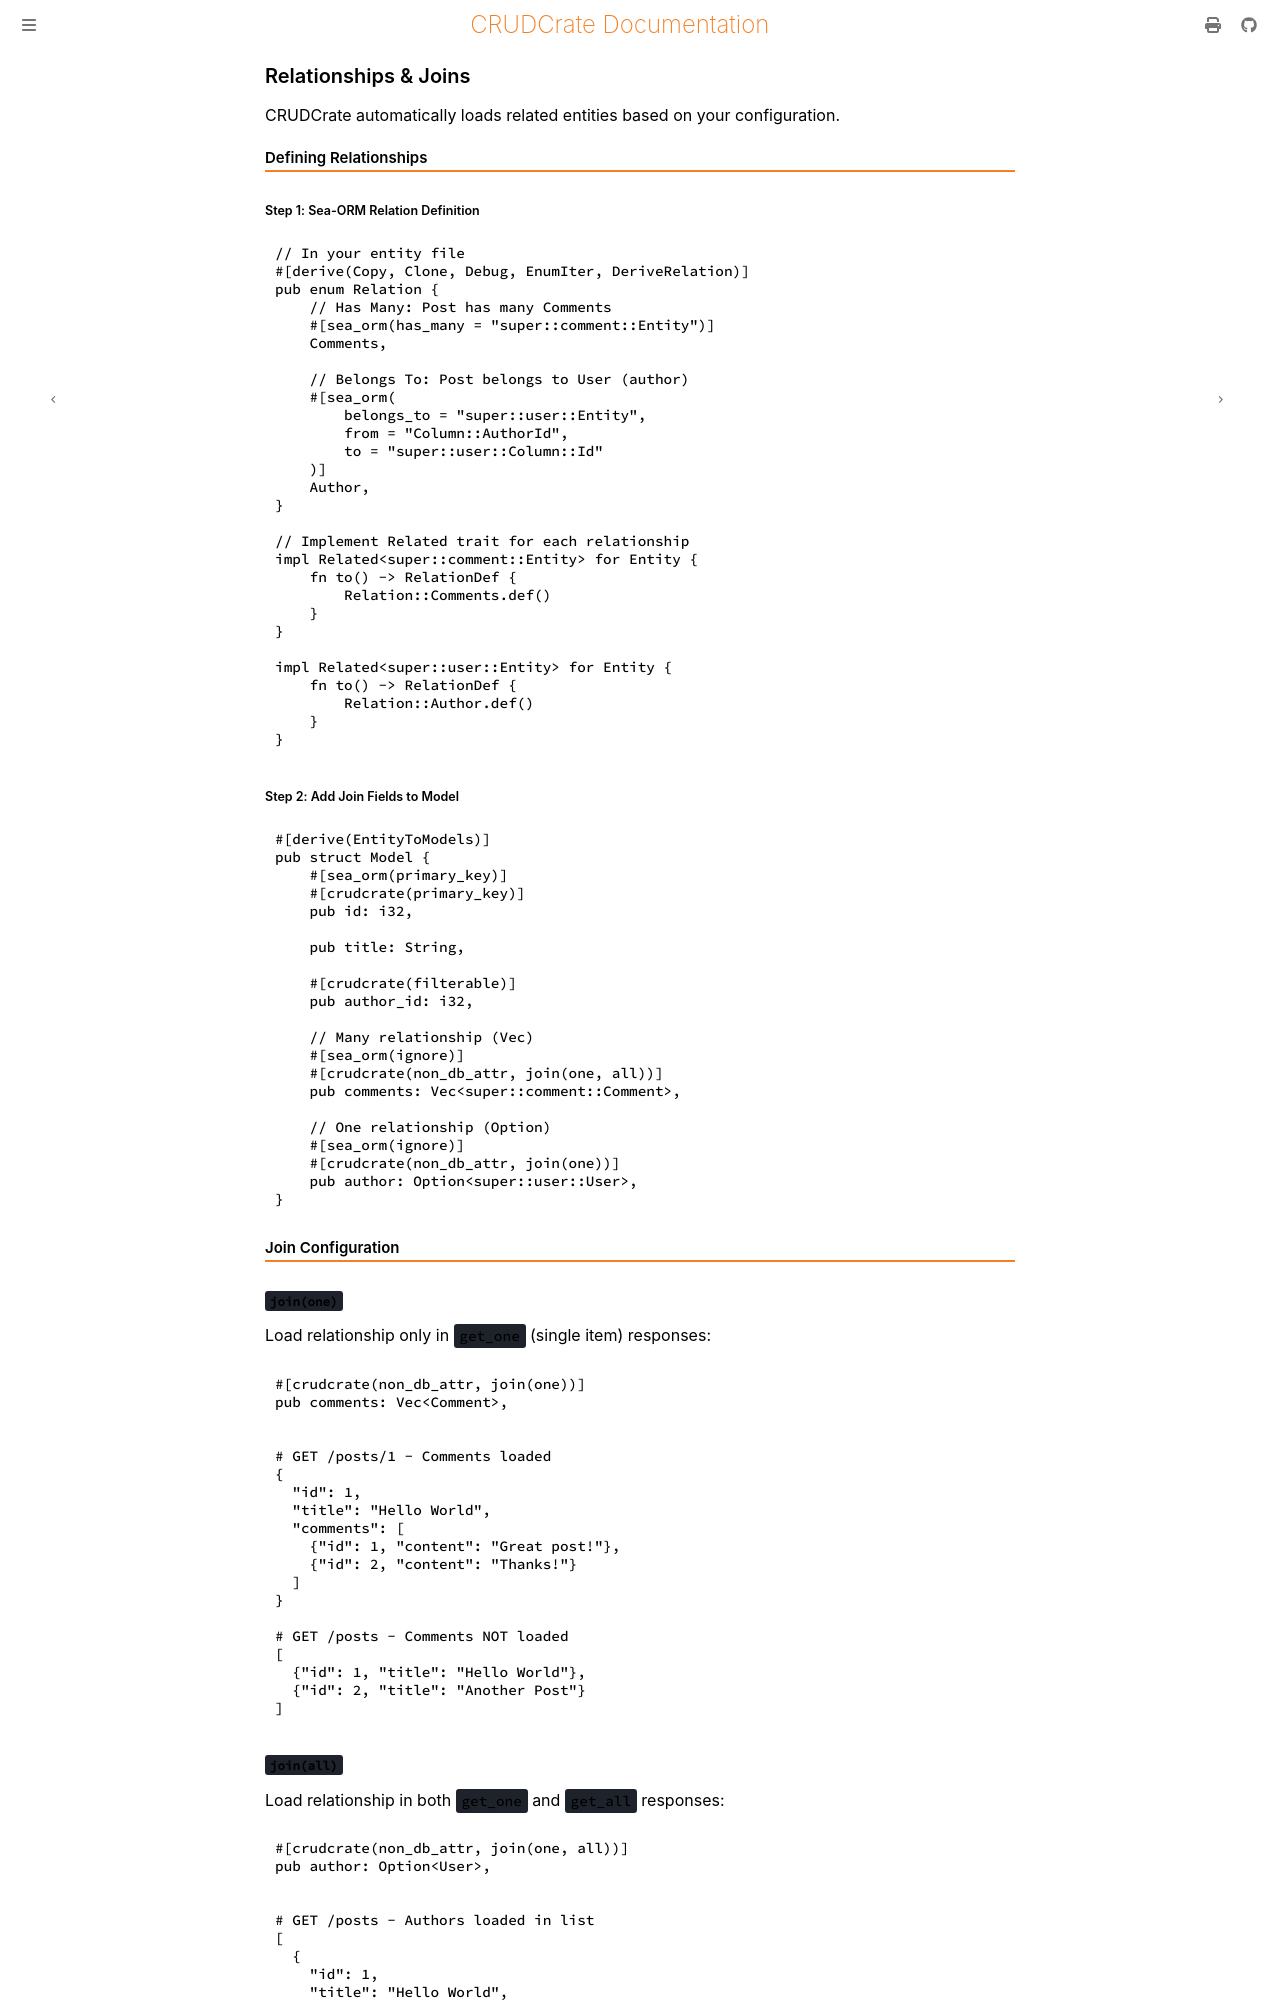

repository: evanjt/crudcrate · page: 0.11.1/features/relationships.html · generator: mdbook

# Relationships & Joins

CRUDCrate automatically loads related entities based on your configuration.

## Defining Relationships

### Step 1: Sea-ORM Relation Definition

```rust
// In your entity file
#[derive(Copy, Clone, Debug, EnumIter, DeriveRelation)]
pub enum Relation {
    // Has Many: Post has many Comments
    #[sea_orm(has_many = "super::comment::Entity")]
    Comments,

    // Belongs To: Post belongs to User (author)
    #[sea_orm(
        belongs_to = "super::user::Entity",
        from = "Column::AuthorId",
        to = "super::user::Column::Id"
    )]
    Author,
}

// Implement Related trait for each relationship
impl Related<super::comment::Entity> for Entity {
    fn to() -> RelationDef {
        Relation::Comments.def()
    }
}

impl Related<super::user::Entity> for Entity {
    fn to() -> RelationDef {
        Relation::Author.def()
    }
}
```

### Step 2: Add Join Fields to Model

```rust
#[derive(EntityToModels)]
pub struct Model {
    #[sea_orm(primary_key)]
    #[crudcrate(primary_key)]
    pub id: i32,

    pub title: String,

    #[crudcrate(filterable)]
    pub author_id: i32,

    // Many relationship (Vec)
    #[sea_orm(ignore)]
    #[crudcrate(non_db_attr, join(one, all))]
    pub comments: Vec<super::comment::Comment>,

    // One relationship (Option)
    #[sea_orm(ignore)]
    #[crudcrate(non_db_attr, join(one))]
    pub author: Option<super::user::User>,
}
```

## Join Configuration

### `join(one)`

Load relationship only in `get_one` (single item) responses:

```rust
#[crudcrate(non_db_attr, join(one))]
pub comments: Vec<Comment>,
```

```bash
# GET /posts/1 - Comments loaded
{
  "id": 1,
  "title": "Hello World",
  "comments": [
    {"id": 1, "content": "Great post!"},
    {"id": 2, "content": "Thanks!"}
  ]
}

# GET /posts - Comments NOT loaded
[
  {"id": 1, "title": "Hello World"},
  {"id": 2, "title": "Another Post"}
]
```

### `join(all)`

Load relationship in both `get_one` and `get_all` responses:

```rust
#[crudcrate(non_db_attr, join(one, all))]
pub author: Option<User>,
```

```bash
# GET /posts - Authors loaded in list
[
  {
    "id": 1,
    "title": "Hello World",
    "author": {"id": 5, "name": "Alice"}
  }
]
```

**Caution**: Loading relationships in lists can be expensive. Use selectively.
